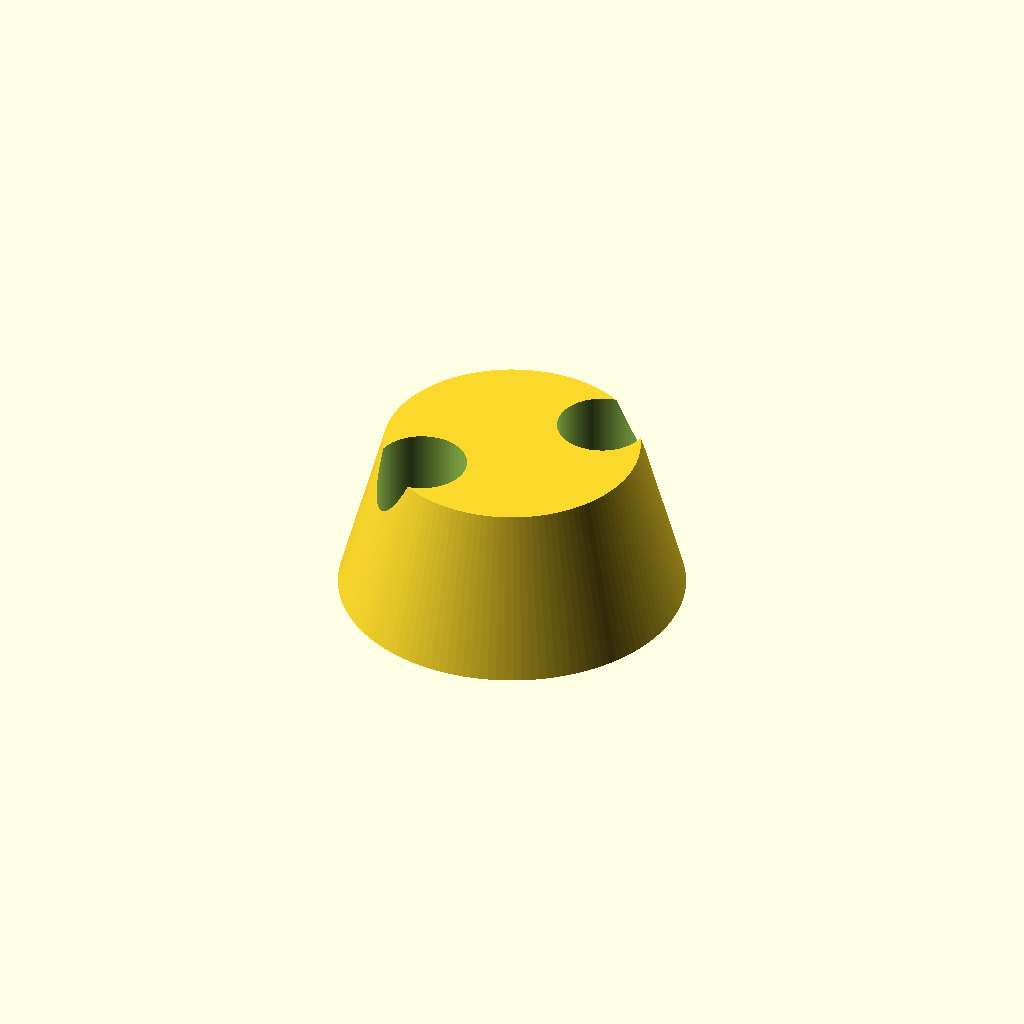
Cell 1: rendered with the file's own defaults.
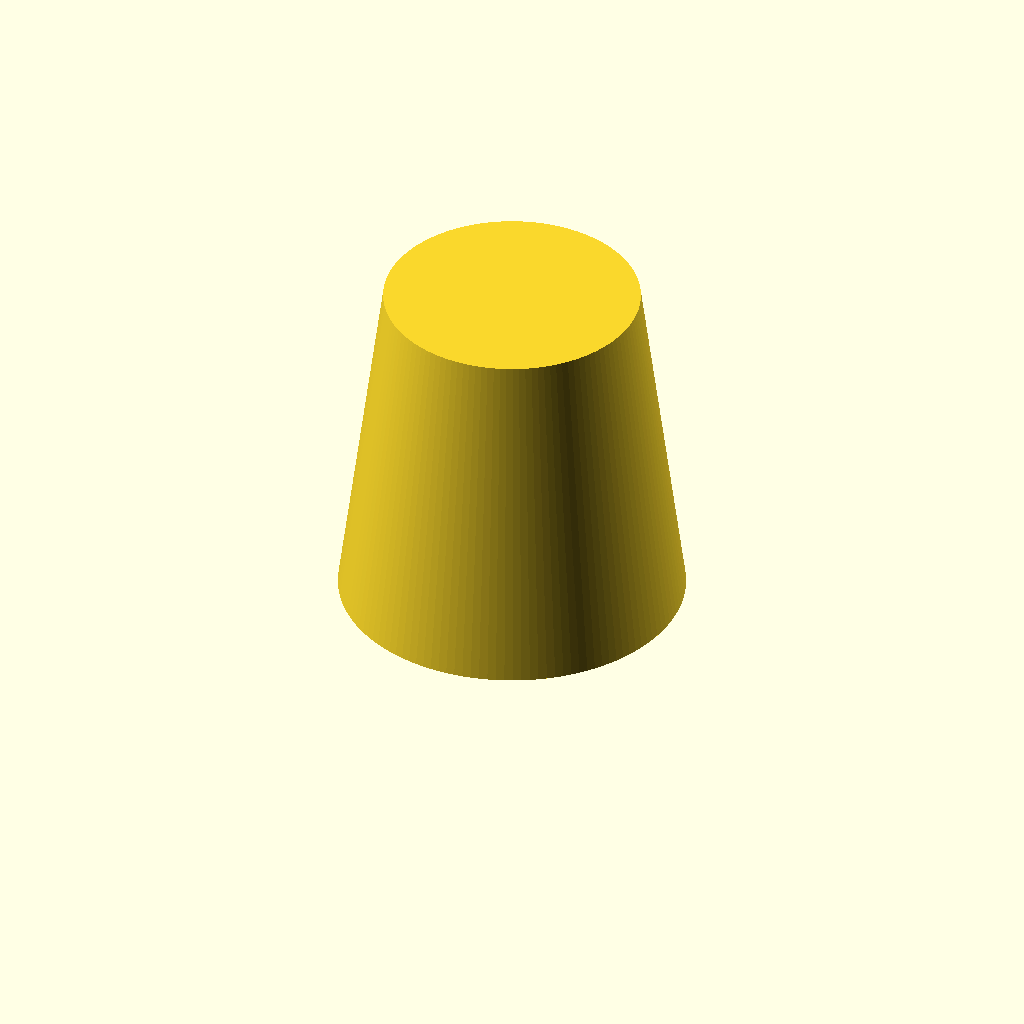
Cell 2: the same model with max_h = 40.
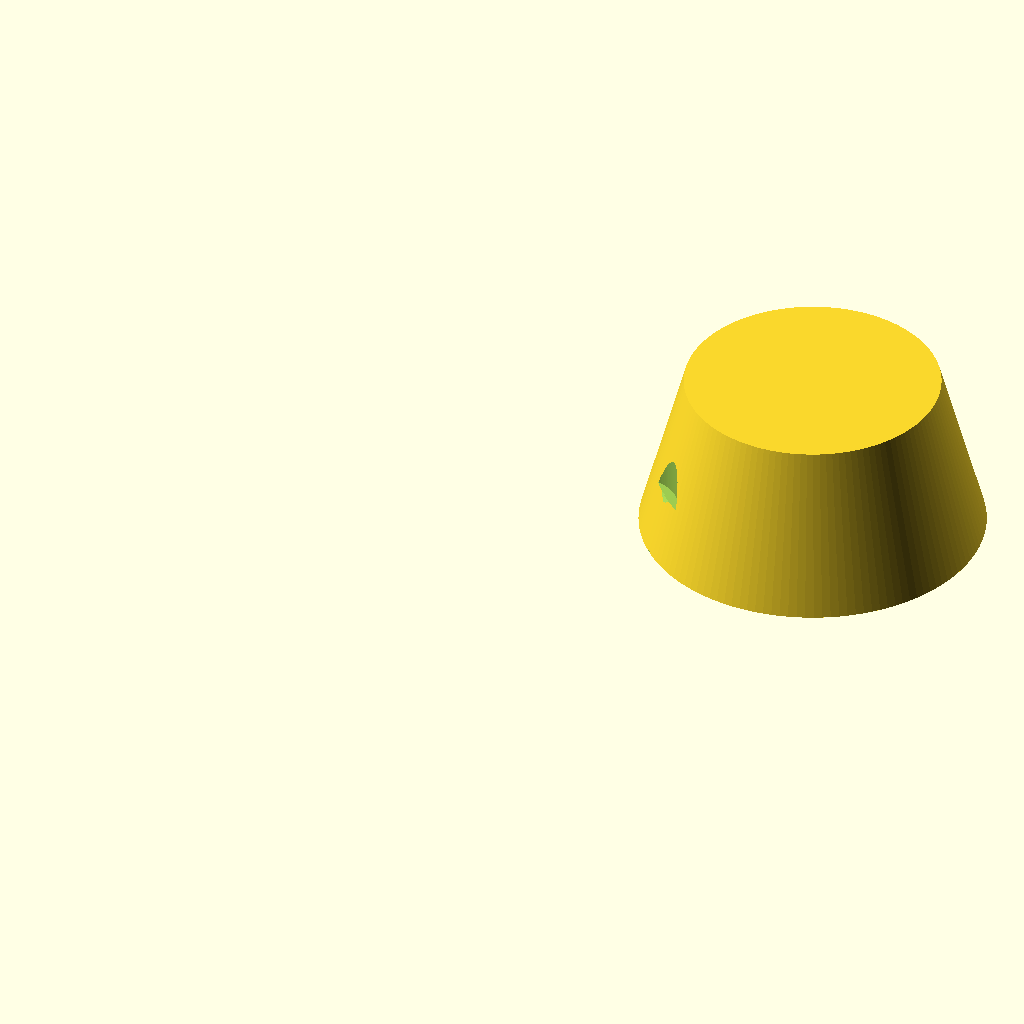
Cell 3: overhang_w = 100 (everything else at default).
One fixed orthographic camera (rotation 55°, 0°, 25°; colour scheme Cornfield) for every cell.
Source of the model, 3D_Printer/printer_enclosure_ikea/ikea_overhang.scad:
use <..\..\libs\Round-Anything\MinkowskiRound.scad>;
use <..\..\libs\roundedcube.scad>;

//under parts
// max_h=40;
// min_h=7;

// upper parts
max_h=20;
min_h=0;

// upper_h=max_h-under_h;
under_off=6;

overhang_w=50;
overhang_inner_w=45;


plug_d1=40;
plug_d2=30;
plug_t=1.5;

res=128;
// translate([0,0,6])
// small_screw();

under_parts=false;
if(under_parts){
  under_overhang(with_screws=true, inner_plug=false);
  translate([0,-3,max_h-min_h])
  rotate([180,0,0])
  upper_overhang();
}


under_overhang();

// adapter(80);
// upper_parts=true;
// if(upper_parts){
  // under_overhang();
  // translate([overhang_w*1.2,0,0])
//   upper_overhang(with_screws=false, inner_plug=12);
// }

module adapter(h=10){

}

module under_overhang(with_outer_screws=false, with_inner_screws=true){
  translate([overhang_w/2,overhang_w/2,min_h])
  difference(){
  // union(){
  plug(plug_t);
  // cube([20,20,20]);
    if(with_inner_screws){
      translate([-overhang_w*0.15,-overhang_w*0.15,27])  
      rotate([180,0,0])
      union(){
        cylinder(h=max_h, d=10, $fn=res);
        translate([0,0,max_h-2*min_h])
        cylinder(h=3, d1=8, d2=5, $fn=res);
        translate([0,0,10])
        cylinder(h=max_h, d=4, $fn=res);
      }

      translate([overhang_w*0.15,overhang_w*0.15,27])  
      rotate([180,0,0])
      union(){
        cylinder(h=max_h, d=10, $fn=res);
        translate([0,0,max_h-2*min_h])
        cylinder(h=3, d1=8, d2=5, $fn=res);
        translate([0,0,10])
        cylinder(h=max_h, d=4, $fn=res);
      } 
    }
    if(with_outer_screws){
      roundedcube([overhang_w, overhang_w, min_h], false, 2, "z");
      translate([0,0,min_h-1])
      union(){
        translate([under_off,under_off,0])small_screw();
        translate([overhang_w-under_off,under_off,0])small_screw();
        translate([under_off,overhang_w-under_off,0])small_screw();
        translate([overhang_w-under_off,overhang_w-under_off,0])small_screw();
      }
    }
  }
}



module upper_overhang(with_screws=false, inner_plug=10){
  difference(){
    union(){
      roundedcube([overhang_w, overhang_w, max_h-min_h-inner_plug], false, 2, "z");
      translate([(overhang_w-overhang_inner_w)/2,(overhang_w-overhang_inner_w)/2,0])
      roundedcube([overhang_inner_w, overhang_inner_w, max_h-min_h], false, 2);
    }
    translate([overhang_w/2,overhang_w/2,0])
    plug(0);
    if(with_screws){
      translate([overhang_w*0.35,overhang_w*0.35,0])  
      union(){
        cylinder(h=max_h, d=4, $fn=res);
        translate([0,0,max_h-2*min_h])
        cylinder(h=3, d1=8, d2=5, $fn=res);
      }

      translate([overhang_w*0.65,overhang_w*0.65,0])  
      union(){
        cylinder(h=max_h, d=4, $fn=res);
        translate([0,0,max_h-2*min_h])
        cylinder(h=3, d1=8, d2=5, $fn=res);
      } 
    }
  }
}


module plug(tol=0){
  cylinder(d1=plug_d1-tol, d2=plug_d2-tol, h=max_h-2*min_h-tol, $fn=res);
}


module small_screw(){
    rotate([180,0,0])
    union(){
      translate([0,0,-1]) 
      cylinder(h = 1, d=6, $fn=res);
      translate([0,0,3]) 
      cylinder(h = 12, d1=2 ,d2=0.8, $fn=res);
      cylinder(h = 3, d1=6,d2=2 , $fn=res);
    }
}
Customizer parameters (derived from the source; name, type, default, range or options):
max_h: number, default 20
min_h: number, default 0
under_off: number, default 6
overhang_w: number, default 50
overhang_inner_w: number, default 45
plug_d1: number, default 40
plug_d2: number, default 30
plug_t: number, default 1.5
res: number, default 128
under_parts: bool, default false
